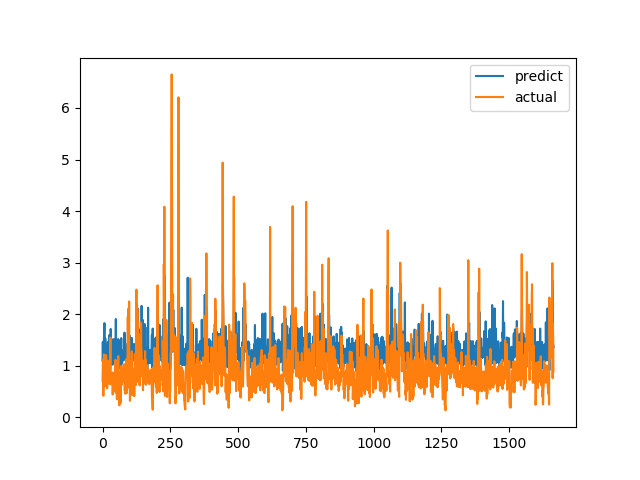

Values plotted in this chart, from the file beside it:
predict, actual
1.095, 0.7094
1.461, 1.015
1.138, 1.116
1.191, 0.4183
1.258, 1.002
1.525, 1.219
1.563, 1.143
1.825, 0.6528
1.263, 0.6747
1.233, 0.601
1.528, 0.6695
1.451, 0.6538
1.34, 0.7814
1.076, 1.206
1.324, 0.8469
1.296, 0.8286
1.257, 0.6482
1.046, 0.5624
1.045, 0.7183
1.205, 1.1
1.458, 0.9542
1.424, 0.729
1.137, 0.6694
1.385, 0.8631
1.591, 0.6465
1.278, 0.8223
1.381, 0.9236
1.416, 0.8301
0.912, 1.067
1.159, 1.546
1.713, 0.6827
1.461, 0.6386
1.097, 0.6464
1.042, 0.6881
1.35, 0.7274
1.408, 0.65
1.049, 0.8694
1.02, 0.4409
1.088, 0.4519
1.513, 0.7575
1.444, 0.4952
1.154, 0.6851
1.298, 0.7244
1.235, 0.8654
1.509, 0.74
1.161, 0.8071
1.087, 0.8204
1.284, 1.114
1.171, 1.109
1.905, 0.4751
1.031, 1.039
1.129, 0.9458
1.148, 0.7878
1.102, 0.3505
1.229, 0.9368
1.247, 0.9868
1.157, 0.647
1.514, 1.03
1.129, 1.187
1.506, 0.9329
... 1,604 more rows
